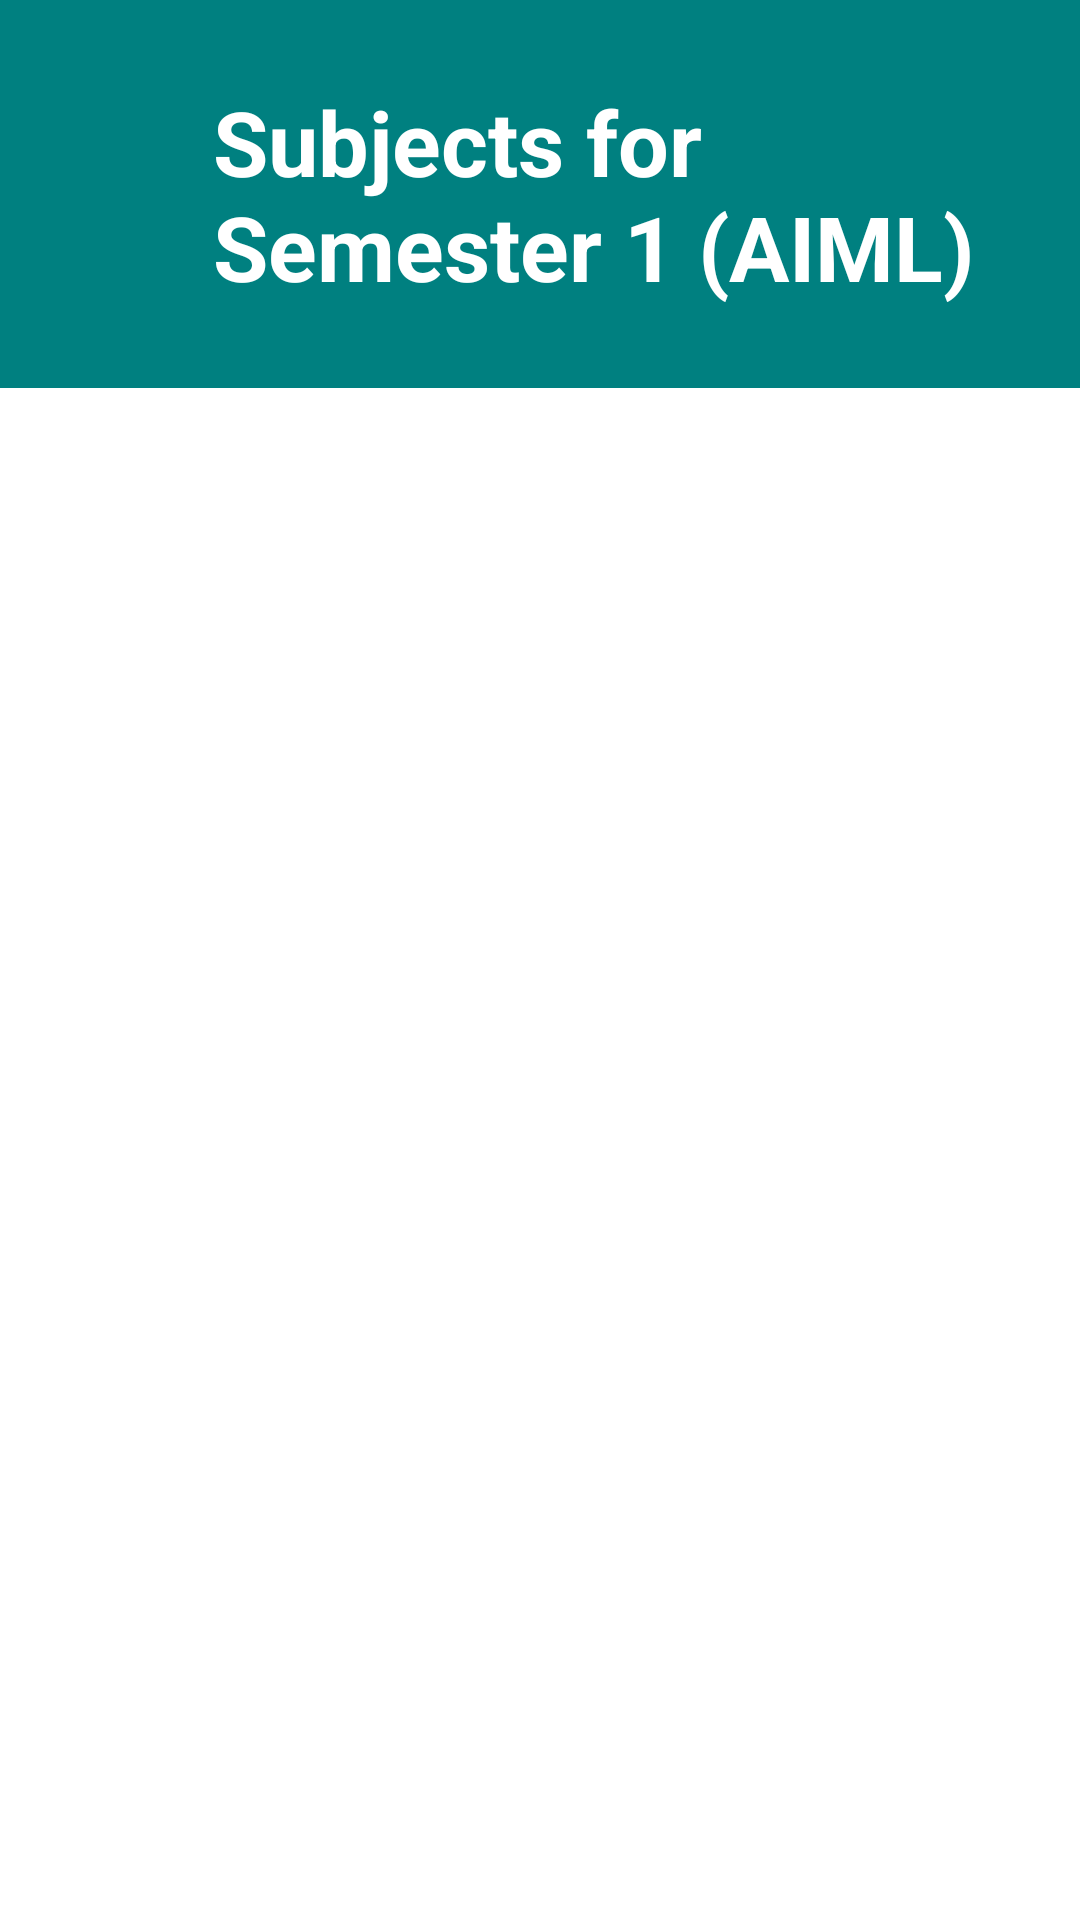

Reconstruct the res/layout file that produces this screen, plus the resources it refers to.
<!-- AndroidManifest.xml: application theme Theme.IGDTUWResources -->
<!-- res/layout/activity_aiml_1st_sem_subjects.xml -->
<?xml version="1.0" encoding="utf-8"?>
<LinearLayout xmlns:android="http://schemas.android.com/apk/res/android"
    android:orientation="vertical"
    android:background="#FFFFFF"
    android:layout_width="match_parent"
    android:layout_height="wrap_content">

    
    <LinearLayout
        android:layout_width="match_parent"
        android:layout_height="wrap_content"
        android:background="#008080"
        android:padding="27dp"
        android:orientation="horizontal"
        android:gravity="center_vertical">

        <ImageView
            android:id="@+id/backArrow"
            android:layout_width="28dp"
            android:layout_height="28dp"
            android:src="@drawable/ic_arrow_back"
            android:contentDescription="Back"
            android:layout_marginEnd="16dp" />

        <TextView
            android:id="@+id/subjectHeader"
            android:layout_width="wrap_content"
            android:layout_height="wrap_content"
            android:text="Subjects for Semester 1 (AIML)"
            android:textColor="#FFFFFF"
            android:textSize="30sp"
            android:textStyle="bold" />
    </LinearLayout>

    
    <ListView
        android:id="@+id/listSubjects"
        android:layout_width="match_parent"
        android:layout_height="0dp"
        android:layout_weight="1"
        android:divider="#008080"
        android:dividerHeight="2dp"
        android:padding="16dp"
        />
</LinearLayout>
<!-- resources referenced by this layout -->
<resources>
  <style name="Theme.IGDTUWResources" parent="Theme.AppCompat.Light.NoActionBar">
          
          <item name="colorPrimary">@color/teal_700</item>
          <item name="colorPrimaryDark">@color/black</item>
          <item name="colorAccent">@color/purple_200</item>
  
          
          <item name="android:windowBackground">@color/white</item>
          <item name="android:textColorPrimary">@color/black</item>
  
          
          <item name="android:buttonStyle">@style/Widget.AppCompat.Button</item>
  
          
          <item name="windowActionBar">false</item>
          <item name="windowNoTitle">true</item>
      </style>
  <!-- not gathered from this repository: default colours our renderer supplied (Android Studio template values) -->
  <color name="purple_200">#FFBB86FC</color>
  <color name="teal_700">#FF018786</color>
  <color name="black">#FF000000</color>
  <color name="white">#FFFFFFFF</color>
</resources>
